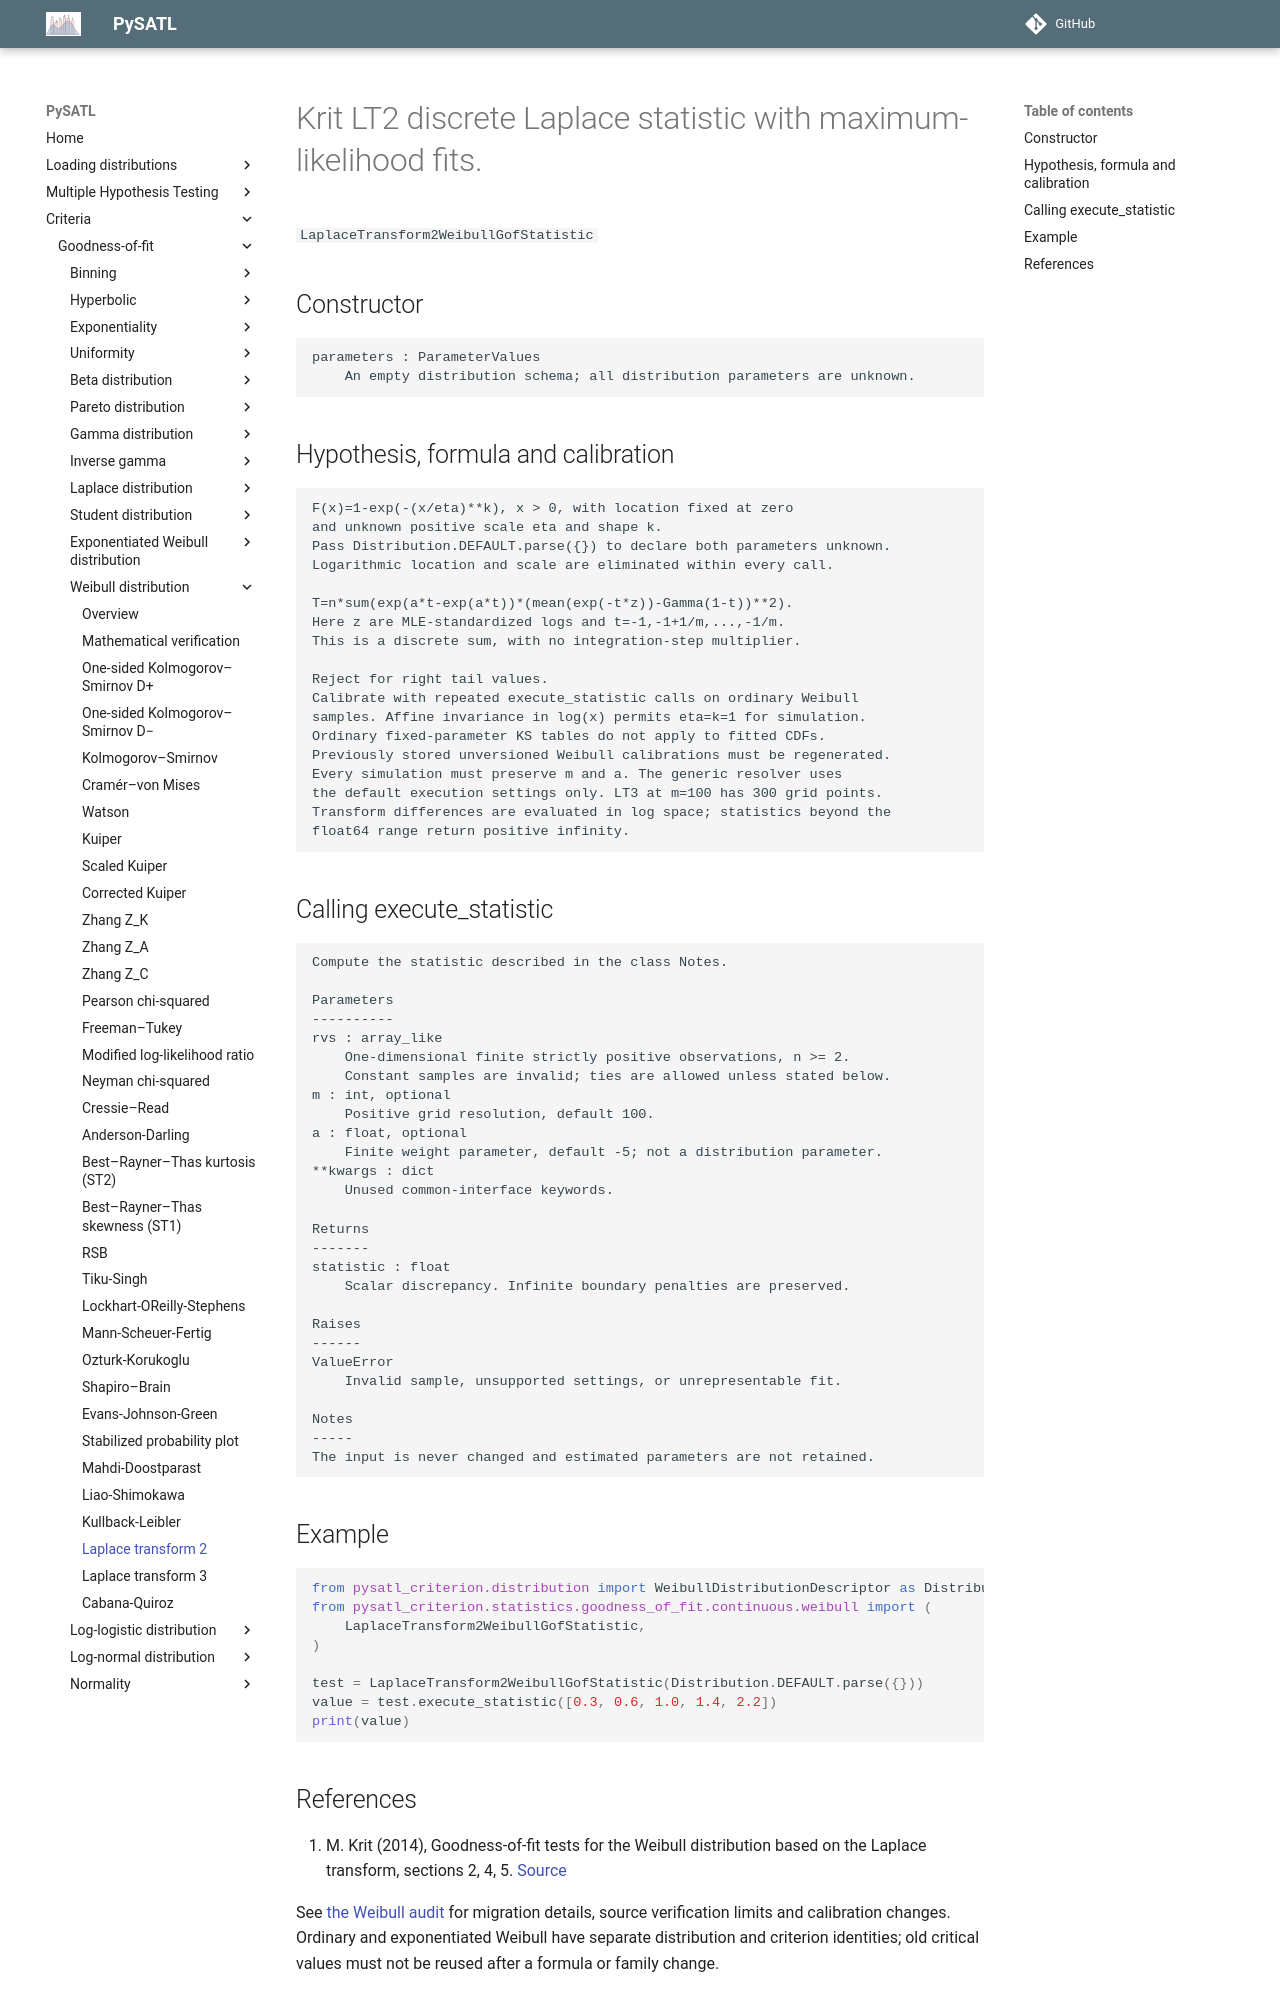

repository: PySATL/pysatl-criterion · page: en/main/criteria/goodness-of-fit/weibull/laplace_transform2_weibull_criterion/index.html · generator: mkdocs

# Krit LT2 discrete Laplace statistic with maximum-likelihood fits.

`LaplaceTransform2WeibullGofStatistic`

## Constructor

```text
parameters : ParameterValues
    An empty distribution schema; all distribution parameters are unknown.
```

## Hypothesis, formula and calibration

```text
F(x)=1-exp(-(x/eta)**k), x > 0, with location fixed at zero
and unknown positive scale eta and shape k.
Pass Distribution.DEFAULT.parse({}) to declare both parameters unknown.
Logarithmic location and scale are eliminated within every call.

T=n*sum(exp(a*t-exp(a*t))*(mean(exp(-t*z))-Gamma(1-t))**2).
Here z are MLE-standardized logs and t=-1,-1+1/m,...,-1/m.
This is a discrete sum, with no integration-step multiplier.

Reject for right tail values.
Calibrate with repeated execute_statistic calls on ordinary Weibull
samples. Affine invariance in log(x) permits eta=k=1 for simulation.
Ordinary fixed-parameter KS tables do not apply to fitted CDFs.
Previously stored unversioned Weibull calibrations must be regenerated.
Every simulation must preserve m and a. The generic resolver uses
the default execution settings only. LT3 at m=100 has 300 grid points.
Transform differences are evaluated in log space; statistics beyond the
float64 range return positive infinity.
```

## Calling execute_statistic

```text
Compute the statistic described in the class Notes.

Parameters
----------
rvs : array_like
    One-dimensional finite strictly positive observations, n >= 2.
    Constant samples are invalid; ties are allowed unless stated below.
m : int, optional
    Positive grid resolution, default 100.
a : float, optional
    Finite weight parameter, default -5; not a distribution parameter.
**kwargs : dict
    Unused common-interface keywords.

Returns
-------
statistic : float
    Scalar discrepancy. Infinite boundary penalties are preserved.

Raises
------
ValueError
    Invalid sample, unsupported settings, or unrepresentable fit.

Notes
-----
The input is never changed and estimated parameters are not retained.
```

## Example

```python
from pysatl_criterion.distribution import WeibullDistributionDescriptor as Distribution
from pysatl_criterion.statistics.goodness_of_fit.continuous.weibull import (
    LaplaceTransform2WeibullGofStatistic,
)

test = LaplaceTransform2WeibullGofStatistic(Distribution.DEFAULT.parse({}))
value = test.execute_statistic([0.3, 0.6, 1.0, 1.4, 2.2])
print(value)
```
